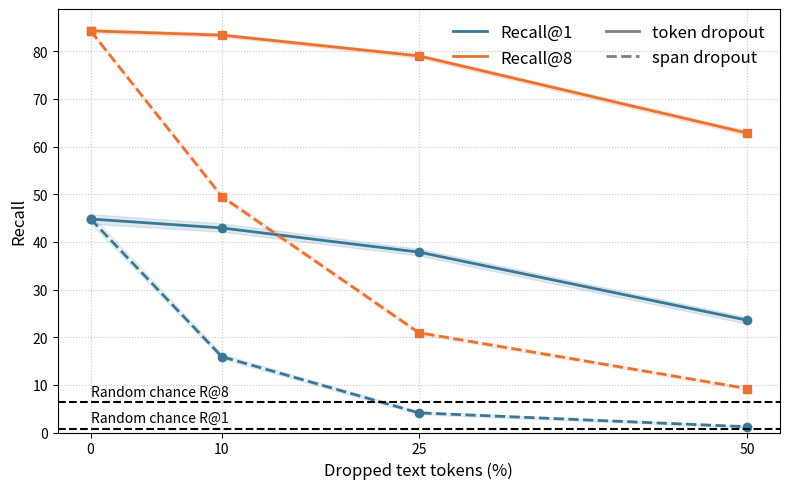

The matplotlib source for this figure:
import matplotlib.pyplot as plt
from matplotlib.lines import Line2D
import numpy as np

if __name__ == "__main__":

    # Percentage of text dropped
    x = np.array([0, 10, 25, 50])

    # Token-wise dropout
    r1_token = [44.81, 42.93, 37.86, 23.57]
    r8_token = [84.30, 83.40, 79.04, 62.85]

    # Span-wise dropout
    r1_span = [44.81, 15.91, 4.12, 1.21]
    r8_span = [84.30, 49.52, 20.94, 9.23]

    # 95% CI bounds (fill these with your lower/upper values)
    r1_token_ci = ([43.82, 42.13, 37.13, 22.83], [45.82, 43.88, 38.55, 24.19])
    r8_token_ci = ([83.86, 83.04, 78.58, 62.34], [84.70, 83.79, 79.43, 63.33])
    r1_span_ci = ([43.82, 15.43, 3.79, 1.01], [45.82, 16.49, 4.44, 1.40])
    r8_span_ci = ([83.86, 49.07, 20.54, 8.91], [84.70, 50.02, 21.35, 9.52])

    random_r1 = 0.8
    random_r8 = 6.3

    plt.figure(figsize=(8, 5))

    # Token-wise
    plt.plot(
        x, r1_token, marker="o", linewidth=2, color="#387896",
        label="_nolegend_"
    )
    plt.plot(
        x, r8_token, marker="s", linewidth=2, color="#E97132",
        label="_nolegend_"
    )

    # Span-wise
    plt.plot(
        x, r1_span, marker="o", linestyle="--", linewidth=2, color="#387896",
        label="_nolegend_"
    )
    plt.plot(
        x, r8_span, marker="s", linestyle="--", linewidth=2, color="#E97132",
        label="_nolegend_"
    )

    # Shaded 95% CI bands (transparent fill between lower and upper bounds)
    plt.fill_between(x, r1_token_ci[0], r1_token_ci[1], color="#387896", alpha=0.15)
    plt.fill_between(x, r8_token_ci[0], r8_token_ci[1], color="#E97132", alpha=0.15)
    plt.fill_between(x, r1_span_ci[0], r1_span_ci[1], color="#387896", alpha=0.10)
    plt.fill_between(x, r8_span_ci[0], r8_span_ci[1], color="#E97132", alpha=0.10)

    # Random chance lines
    plt.axhline(
        random_r1, linestyle="--", linewidth=1.5, color="black",
        label="_nolegend_"
    )
    plt.axhline(
        random_r8, linestyle="--", linewidth=1.5, color="black",
        label="_nolegend_"
    )

    # Annotate random chance lines just above the lines (left side of plot)
    plt.text(x[0], random_r1 + 0.8, "Random chance R@1", ha="left", va="bottom", color="black")
    plt.text(x[0], random_r8 + 0.8, "Random chance R@8", ha="left", va="bottom", color="black")

    plt.xlabel("Dropped text tokens (%)", fontsize=12)
    plt.ylabel("Recall", fontsize=12)
    plt.xticks(x)
    plt.ylim(bottom=0.0)
    plt.grid(True, linestyle=":", linewidth=0.8, alpha=0.7)
    legend_handles = [
        Line2D([0], [0], color="#387896", linewidth=2, label="Recall@1"),
        Line2D([0], [0], color="#E97132", linewidth=2, label="Recall@8"),
        Line2D([0], [0], color="gray", linewidth=2, linestyle="-", label="token dropout"),
        Line2D([0], [0], color="gray", linewidth=2, linestyle="--", label="span dropout"),
    ]
    plt.legend(handles=legend_handles, frameon=False, ncol=2, loc="upper right", fontsize=12)
    plt.tight_layout()

    plt.savefig("retrieval_degradation_merlin.png", dpi=300)
    plt.savefig("retrieval_degradation_merlin.pdf")

    plt.show()
